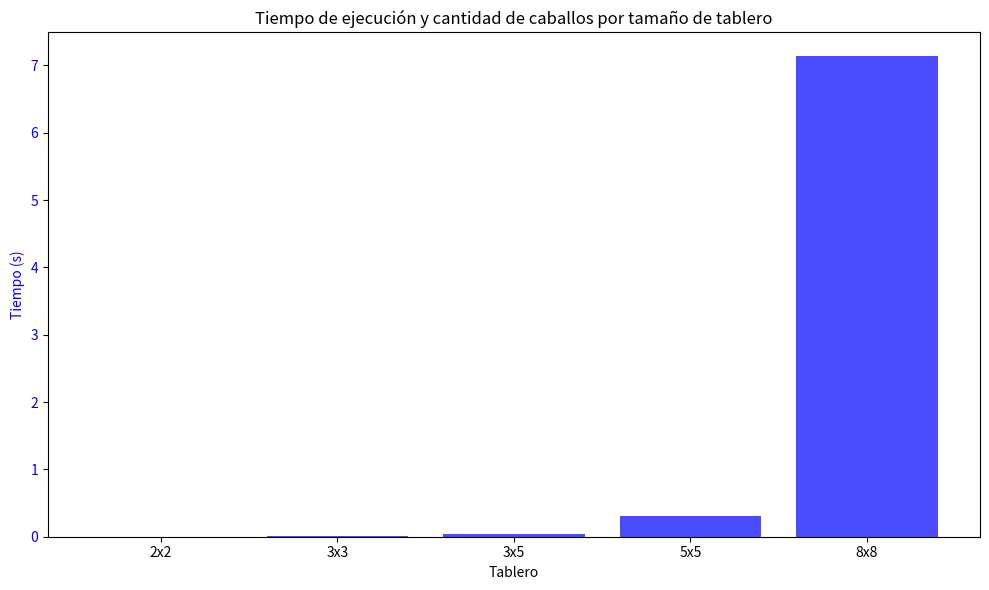

Write the Python code that produced this figure.
import matplotlib.pyplot as plt
from pathlib import Path
import os

# Crear las imágenes deseadas y luego subirlas a drive de forma publica para poner la url en el markdown

imgs_path = Path.cwd() / "ia_practica_1/imgs"

def create_byb_chart():
    # Datos de la tabla
    tableros = ["2x2", "3x3", "3x5", "5x5", "8x8"]
    tiempos = [0.000, 0.008, 0.040, 0.315, 7.134]
    # caballos = [4, 4, 5, 10, 24]

    # Crear la figura y los ejes
    fig, ax1 = plt.subplots(figsize=(10, 6))

    # Gráfico de barras para el tiempo
    ax1.bar(tableros, tiempos, color='blue', alpha=0.7, label="Tiempo (s)")
    # ax1.plot(tableros, tiempos, color='red', marker='o', label="Tiempo (s)")
    ax1.set_xlabel("Tablero")
    ax1.set_ylabel("Tiempo (s)", color='blue')
    ax1.tick_params(axis='y', labelcolor='blue')

    # Crear un segundo eje para la cantidad de caballos
    # ax2 = ax1.twinx()
    # ax2.plot(tableros, caballos, color='red', marker='o', label="Caballos")
    # ax2.set_ylabel("Caballos", color='red')
    # ax2.tick_params(axis='y', labelcolor='red')

    # Títulos y leyenda
    plt.title("Tiempo de ejecución y cantidad de caballos por tamaño de tablero")
    fig.tight_layout()

    # Crear el directorio si no existe
    img_path = imgs_path / "grafico_tiempo_caballos_byb.png"
    os.makedirs(os.path.dirname(img_path), exist_ok=True)

    # Guardar el gráfico como archivo PNG en el directorio actual
    fig.savefig(img_path)

    plt.show()

create_byb_chart()